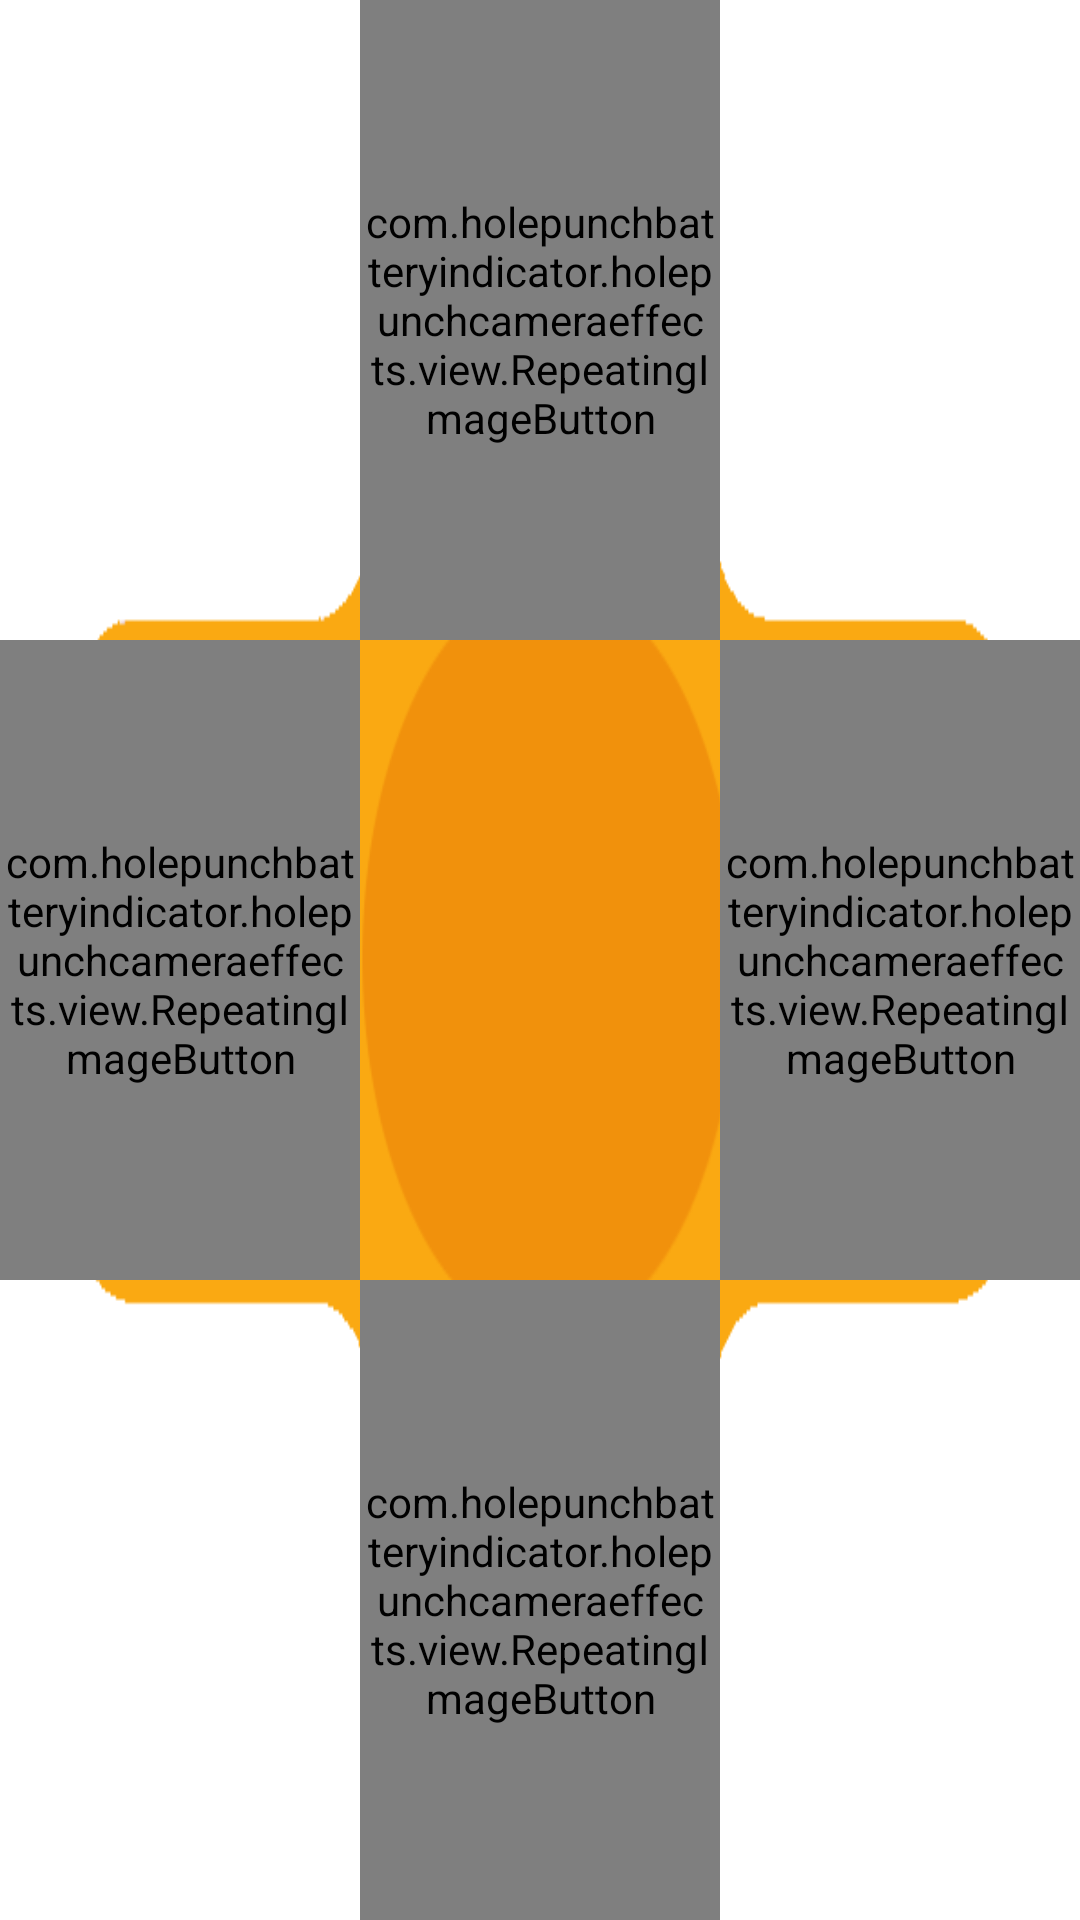

Reconstruct the res/layout file that produces this screen, plus the resources it refers to.
<!-- AndroidManifest.xml: application theme AppTheme -->
<!-- res/layout/view_remote_button.xml -->
<?xml version="1.0" encoding="utf-8"?>
<LinearLayout xmlns:android="http://schemas.android.com/apk/res/android"
    xmlns:aapt="http://schemas.android.com/aapt"
    xmlns:app="http://schemas.android.com/apk/res-auto"
    android:layout_width="match_parent"
    android:layout_height="match_parent"
    android:layout_marginLeft="10dp"
    android:layout_marginTop="10dp"
    android:layout_marginRight="10dp"
    android:layout_marginBottom="10dp"
    android:background="@drawable/remote_dpad_bg"
    android:orientation="vertical">

    <LinearLayout
        android:layout_width="match_parent"
        android:layout_height="0dp"
        android:layout_weight="1"
        android:orientation="horizontal">

        <View
            android:layout_width="0dp"
            android:layout_height="match_parent"
            android:layout_weight="1" />

        <com.holepunchbatteryindicator.holepunchcameraeffects.view.RepeatingImageButton
            android:id="@+id/up_button"
            android:layout_width="0dp"
            android:layout_height="match_parent"
            android:layout_weight="1"
            android:background="@android:color/transparent" />

        <View
            android:layout_width="0dp"
            android:layout_height="match_parent"
            android:layout_weight="1" />
    </LinearLayout>

    <LinearLayout
        android:layout_width="match_parent"
        android:layout_height="0dp"
        android:layout_weight="1"
        android:orientation="horizontal">

        <com.holepunchbatteryindicator.holepunchcameraeffects.view.RepeatingImageButton
            android:id="@+id/left_button"
            android:layout_width="0dp"
            android:layout_height="match_parent"
            android:layout_weight="1"
            android:background="@android:color/transparent" />

        <ImageButton
            android:id="@+id/ok_button"
            android:layout_width="0dp"
            android:layout_height="match_parent"
            android:layout_weight="1"
            android:background="@android:color/transparent" />

        <com.holepunchbatteryindicator.holepunchcameraeffects.view.RepeatingImageButton
            android:id="@+id/right_button"
            android:layout_width="0dp"
            android:layout_height="match_parent"
            android:layout_weight="1"
            android:background="@android:color/transparent" />
    </LinearLayout>

    <LinearLayout
        android:layout_width="match_parent"
        android:layout_height="0dp"
        android:layout_weight="1"
        android:orientation="horizontal">

        <View
            android:layout_width="0dp"
            android:layout_height="match_parent"
            android:layout_weight="1" />

        <com.holepunchbatteryindicator.holepunchcameraeffects.view.RepeatingImageButton
            android:id="@+id/down_button"
            android:layout_width="0dp"
            android:layout_height="match_parent"
            android:layout_weight="1"
            android:background="@android:color/transparent" />

        <View
            android:layout_width="0dp"
            android:layout_height="match_parent"
            android:layout_weight="1" />
    </LinearLayout>
</LinearLayout>
<!-- resources referenced by this layout -->
<resources>
  <!-- drawable remote_dpad_bg: png bitmap (drawable, 10146 bytes) -->
  <style name="AppTheme" parent="Theme.MaterialComponents.DayNight.NoActionBar">
          <item name="android:windowBackground">@android:color/transparent</item>
          <item name="android:windowTranslucentStatus">true</item>
          <item name="colorAccent">@color/colorAccent</item>
          <item name="colorPrimary">@color/colorPrimary</item>
          <item name="colorPrimaryDark">@color/colorPrimaryDark</item>
      </style>
  <color name="colorAccent">#faa912</color>
  <color name="colorPrimary">#000000</color>
  <color name="colorPrimaryDark">#000000</color>
</resources>
